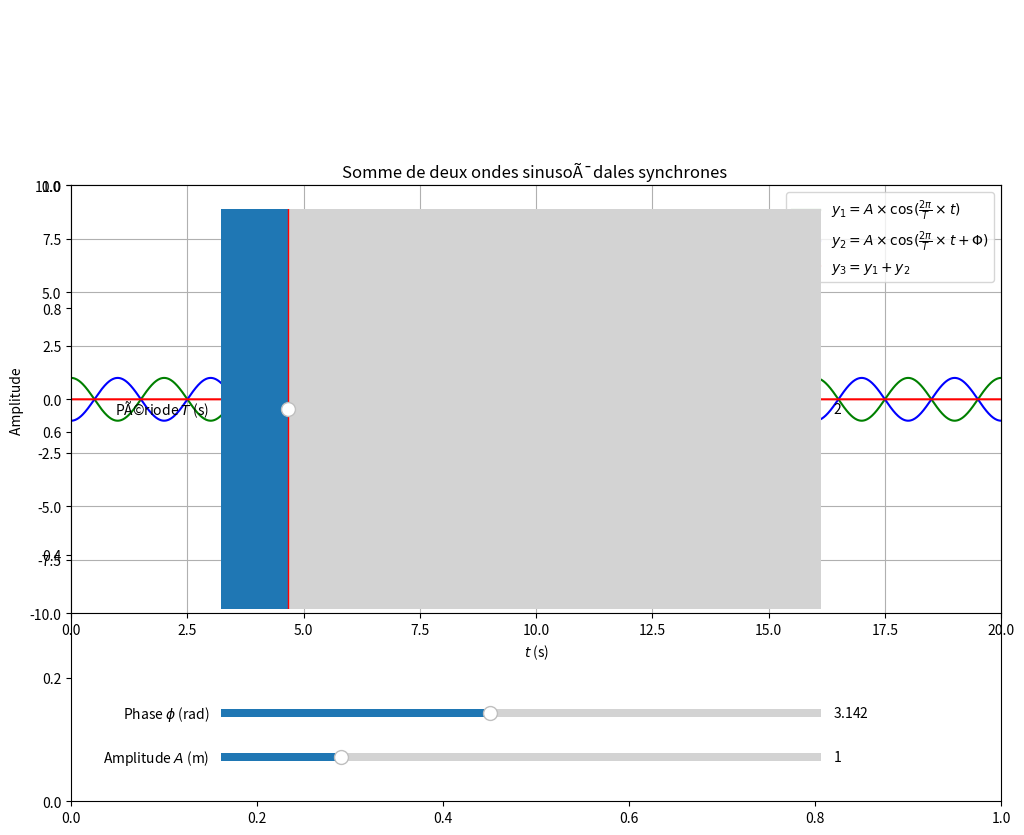

Source code (Python):
import matplotlib.pyplot as plt
import numpy as np
from matplotlib.widgets import Slider
from matplotlib.gridspec import GridSpec
#Fonction d'actualisation des courbes
def update(val):
    '''
    Fonction qui permet d'actualiser la droite de modÃ©lisation
     et son Ã©quation, en fonction de la valeur du curseur
    '''
    y1=A.val*np.cos(2*np.pi/T.val*time)
    p1.set_ydata(y1)
    y2=A.val*np.cos(2*np.pi/T.val*time+PHI.val)
    p2.set_ydata(y2)
    y3=y1+y2
    p3.set_ydata(y3)


#Conditions initiales
initial_A = 1.00
initial_T = 2.00
initial_PHI = np.pi
# DÃ©finitions des courbes
time=np.linspace(0.,20.,2000)
y1=initial_A*np.cos(2*np.pi/initial_T*time)
y2=initial_A*np.cos(2 * np.pi / initial_T * time + initial_PHI)
y3=y1+y2
#TracÃ© des courbes
G = GridSpec(10, 8)
fig, ax = plt.subplots(figsize=(12,8))
axes_1 = plt.subplot(G[:-3, :])
plt.axis([0,20,-10,10])
plt.xlabel('$t$ (s)')
plt.ylabel('Amplitude ')
plt.title('Somme de deux ondes sinusoÃ¯dales synchrones ')
plt.grid()
p1, = plt.plot(time, y1, '-g',label=r'$y_1 = A \times \cos( \frac{2\pi}{T}\times t)$')
p2, = plt.plot(time, y2, '-b',label=r'$y_2 = A \times \cos( \frac{2\pi}{T}\times t + \Phi)$')
p3, =  plt.plot(time, y3, '-r',label=r'$y_3= y_1 + y_2$')
plt.legend()
################################################################################
#Sliders
################################################################################
# CrÃ©ation d'un curseur, notÃ© T, avec la position et les dimensions de ce curseur (rectangle_a)
rectangle_a = plt.axes([0.25, 0.1, 0.5, 1])
T = Slider(rectangle_a, 'PÃ©riode $T$ (s)', 1,10, valinit=initial_T)
# CrÃ©ation d'un curseur, notÃ© A, avec la position et les dimensions de ce curseur (rectangle-b)
rectangle_b = plt.axes([0.25, 0.155, 0.5, 0.02])
A = Slider(rectangle_b, 'Amplitude $A$ (m)', 0, 5, valinit=initial_A)
# CrÃ©ation d'un curseur, notÃ© PHI, avec la position et les dimensions de ce curseur (rectangle_c)
rectangle_c = plt.axes([0.25, 0.210, 0.5, 0.02])
PHI = Slider(rectangle_c, 'Phase $\phi$ (rad)', 0, 7, valinit=initial_PHI)
# appel de la fonction update lorsque le curseur est actionnÃ©
A.on_changed(update)
T.on_changed(update)
PHI.on_changed(update)
#Affichage
print(np.pi)
plt.show()
